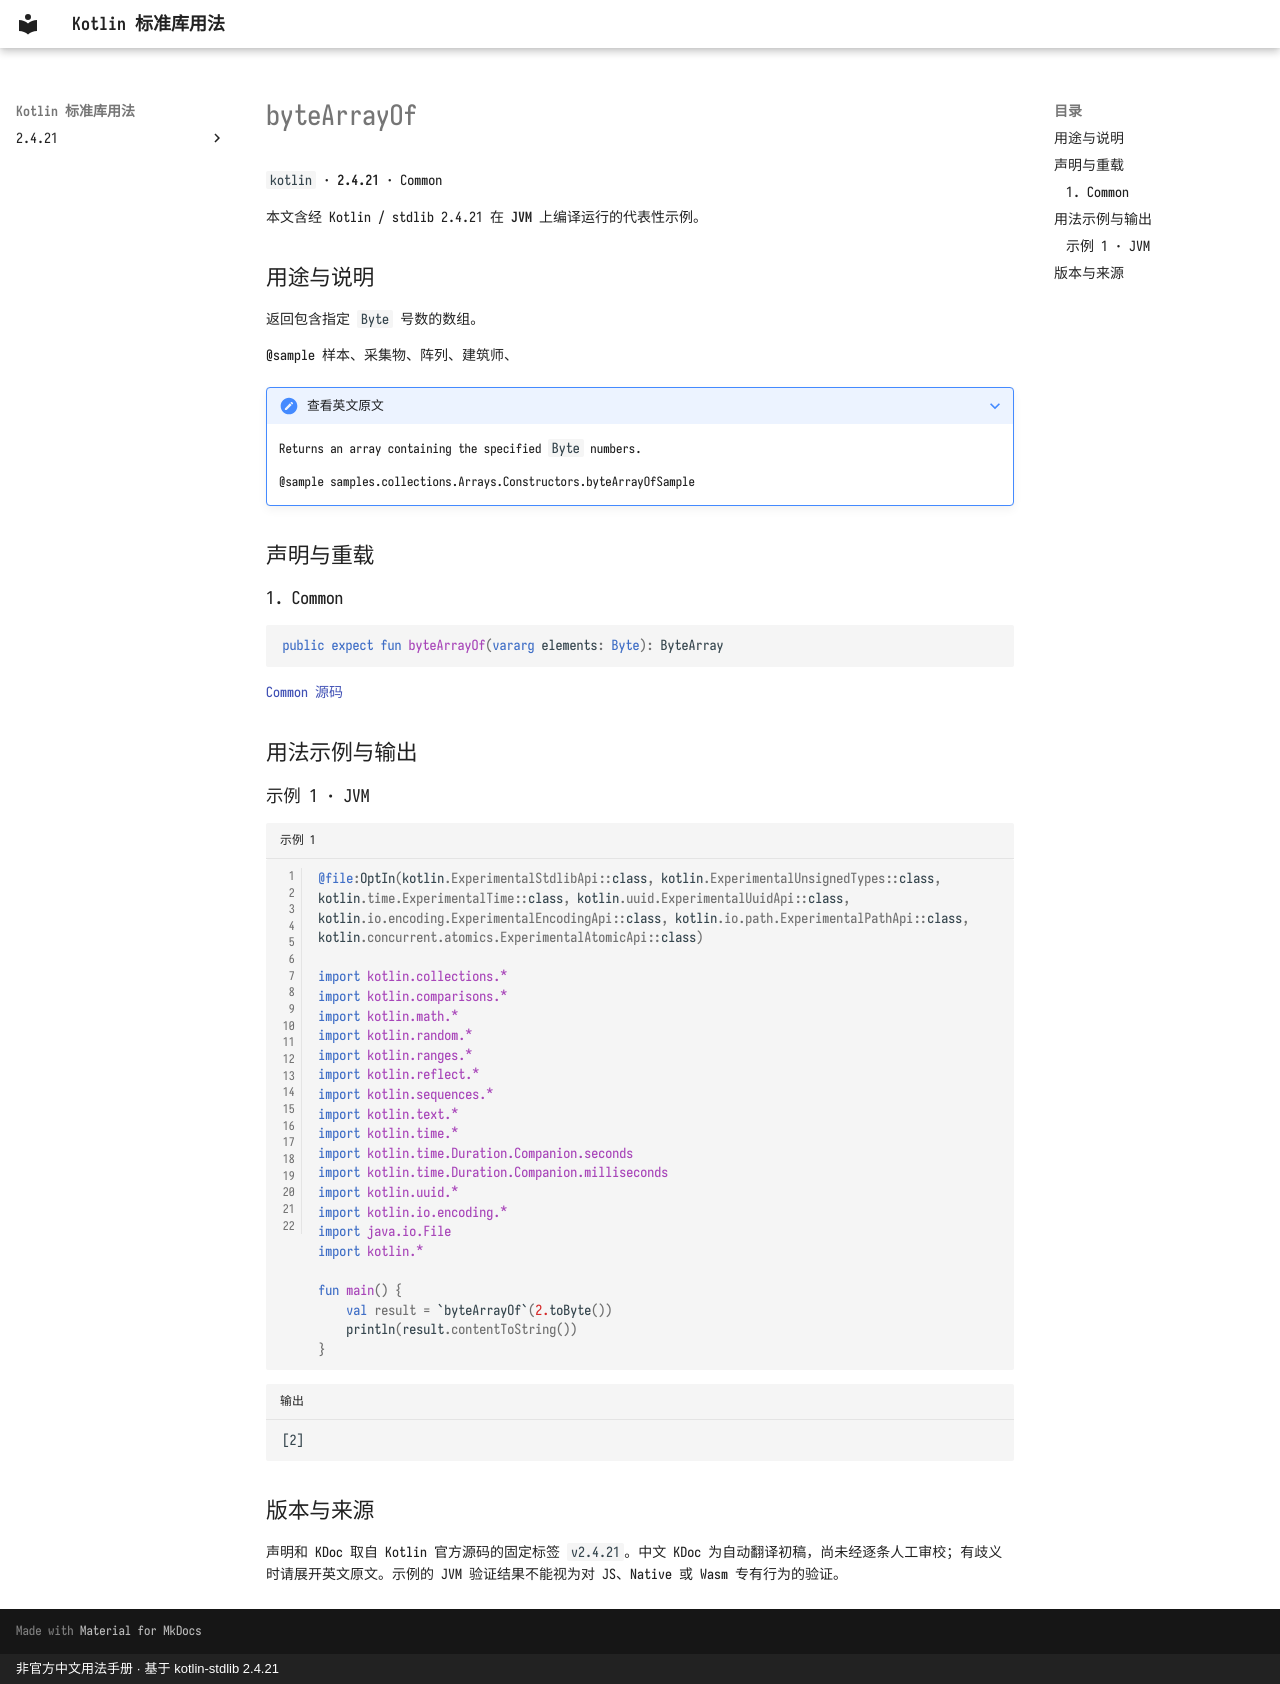

repository: oooooooko/kotlin-stdlib-docs · page: zh/api/kotlin/bytearrayof--502588db/index.html · generator: mkdocs · copyright: 非官方中文用法手册 · 基于 kotlin-stdlib 2.4.21

# byteArrayOf

`kotlin` · **2.4.21** · Common

本文含经 Kotlin / stdlib 2.4.21 在 **JVM** 上编译运行的代表性示例。

## 用途与说明

返回包含指定 `Byte` 号数的数组。

@sample 样本、采集物、阵列、建筑师、

??? note "查看英文原文"

    Returns an array containing the specified `Byte` numbers.
    
    @sample samples.collections.Arrays.Constructors.byteArrayOfSample

## 声明与重载

### 1. Common

```kotlin
public expect fun byteArrayOf(vararg elements: Byte): ByteArray
```

[Common 源码](https://github.com/JetBrains/kotlin/blob/v2.4.21/libraries/stdlib/src/kotlin/Library.kt#L78)

## 用法示例与输出

### 示例 1 · JVM

```kotlin title="示例 1" linenums="1"
@file:OptIn(kotlin.ExperimentalStdlibApi::class, kotlin.ExperimentalUnsignedTypes::class, kotlin.time.ExperimentalTime::class, kotlin.uuid.ExperimentalUuidApi::class, kotlin.io.encoding.ExperimentalEncodingApi::class, kotlin.io.path.ExperimentalPathApi::class, kotlin.concurrent.atomics.ExperimentalAtomicApi::class)

import kotlin.collections.*
import kotlin.comparisons.*
import kotlin.math.*
import kotlin.random.*
import kotlin.ranges.*
import kotlin.reflect.*
import kotlin.sequences.*
import kotlin.text.*
import kotlin.time.*
import kotlin.time.Duration.Companion.seconds
import kotlin.time.Duration.Companion.milliseconds
import kotlin.uuid.*
import kotlin.io.encoding.*
import java.io.File
import kotlin.*

fun main() {
    val result = `byteArrayOf`(2.toByte())
    println(result.contentToString())
}
```

```text title="输出"
[2]
```

## 版本与来源

声明和 KDoc 取自 Kotlin 官方源码的固定标签 `v2.4.21`。中文 KDoc 为自动翻译初稿，尚未经逐条人工审校；有歧义时请展开英文原文。示例的 JVM 验证结果不能视为对 JS、Native 或 Wasm 专有行为的验证。
